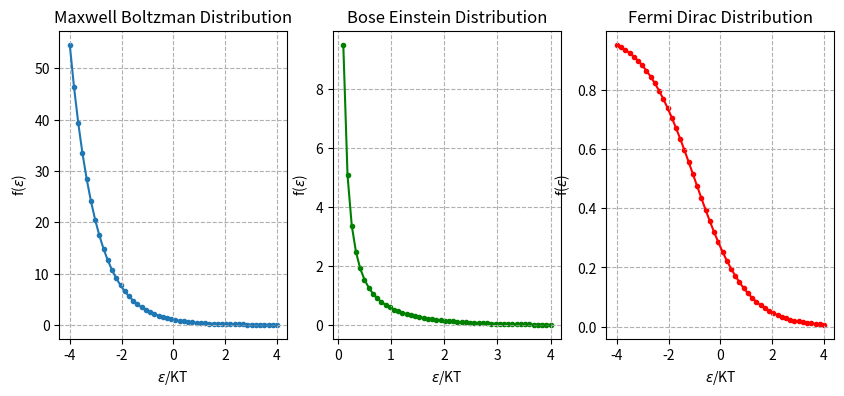
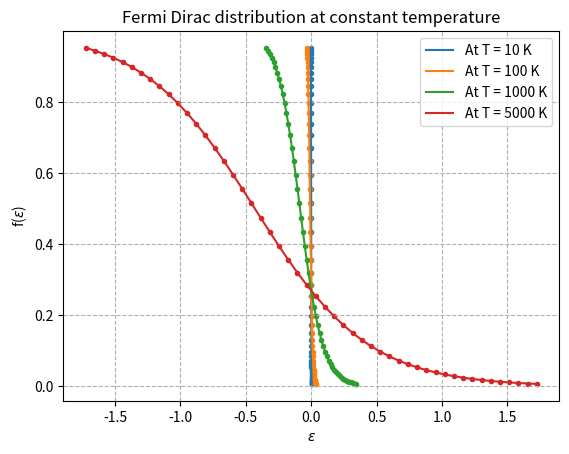
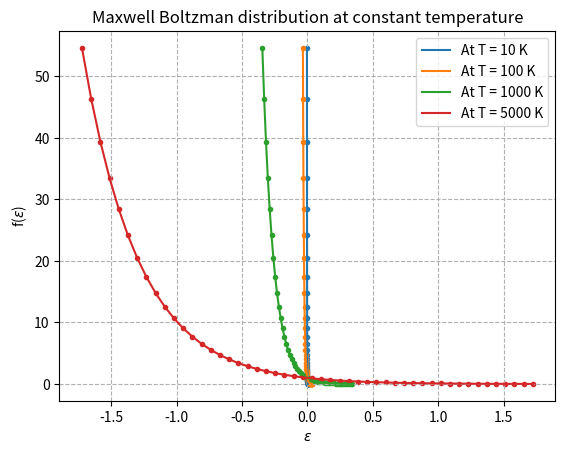
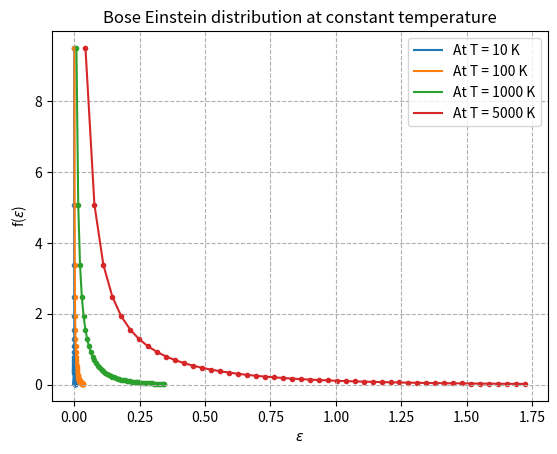

Reproduce these figures in Python, in order.
import numpy as np
import matplotlib.pyplot as plt

def max_bolt(x):
    return np.exp(-x)

def bose_einstein(x,alpha):
    return 1/(np.exp(x+alpha) - 1)

def fermi_dirac(x,alpha):
    return 1/(np.exp(x+alpha) + 1)


if __name__ == "__main__":
    x_range_max = np.linspace(-4,4,50)
    x_range_bose = np.linspace(0.1,4,50)
    x_range_fermi = np.linspace(-4,4,50)
    alpha = [0,1]
    k = 8.617333 * 10**(-5)
    T = np.array([10,100,1000,5000])
    fermi_total_fermi = [] ; fermi_total_bose = [] ; fermi_total_max = []
    
    f_max_bolt = max_bolt(x_range_max)
    f_bose_einstein = bose_einstein(x_range_bose,alpha[0])
    f_fermi_dirac = fermi_dirac(x_range_fermi,alpha[1])

    fig, ax1 = plt.subplots(1, 3, figsize=(10, 4))

    ax1[0].plot(x_range_max,f_max_bolt)
    ax1[0].scatter(x_range_max,f_max_bolt,marker = ".")
    ax1[1].plot(x_range_bose,f_bose_einstein,c = "g")
    ax1[1].scatter(x_range_bose,f_bose_einstein,c = "g",marker = ".")
    ax1[2].plot(x_range_fermi,f_fermi_dirac,c = "r")
    ax1[2].scatter(x_range_fermi,f_fermi_dirac,c = "r",marker = ".")
    for i in range(3):
        ax1[i].set(xlabel = "$\epsilon$/KT",ylabel = "f($\epsilon$)")
        ax1[i].grid(ls = "--")
    ax1[0].set(title = "Maxwell Boltzman Distribution")
    ax1[1].set(title = "Bose Einstein Distribution")
    ax1[2].set(title = "Fermi Dirac Distribution")
    plt.show()

    for i in range(len(T)):
        fermi_x = x_range_fermi * T[i]*k
        fermi_total_fermi.append(fermi_x)

    for i in range(len(T)):
        fermi_x = x_range_max * T[i]*k
        fermi_total_max.append(fermi_x)
        
    for i in range(len(T)):
        fermi_x = x_range_bose * T[i]*k
        fermi_total_bose.append(fermi_x)

    
    fig2,ax2 = plt.subplots()
    fig3,ax3 = plt.subplots()
    fig4,ax4 = plt.subplots()

    for i in range(len(fermi_total_fermi)):
        ax2.plot(fermi_total_fermi[i],f_fermi_dirac,label = "At T = "+str(T[i])+" K")
        ax2.scatter(fermi_total_fermi[i],f_fermi_dirac,marker = ".")
        ax3.plot(fermi_total_max[i],f_max_bolt,label = "At T = "+str(T[i])+" K")
        ax3.scatter(fermi_total_max[i],f_max_bolt,marker = ".")
        ax4.plot(fermi_total_bose[i],f_bose_einstein,label = "At T = "+str(T[i])+" K")
        ax4.scatter(fermi_total_bose[i],f_bose_einstein,marker = ".")
    ax2.set(xlabel = "$\epsilon$",ylabel = "f($\epsilon$)",title = "Fermi Dirac distribution at constant temperature")
    ax3.set(xlabel = "$\epsilon$",ylabel = "f($\epsilon$)",title = "Maxwell Boltzman distribution at constant temperature")
    ax4.set(xlabel = "$\epsilon$",ylabel = "f($\epsilon$)",title = "Bose Einstein distribution at constant temperature")
    ax2.grid(ls = "--")
    ax3.grid(ls = "--")
    ax4.grid(ls = "--")
    ax2.legend()
    ax3.legend()
    ax4.legend()
    plt.show()

    
